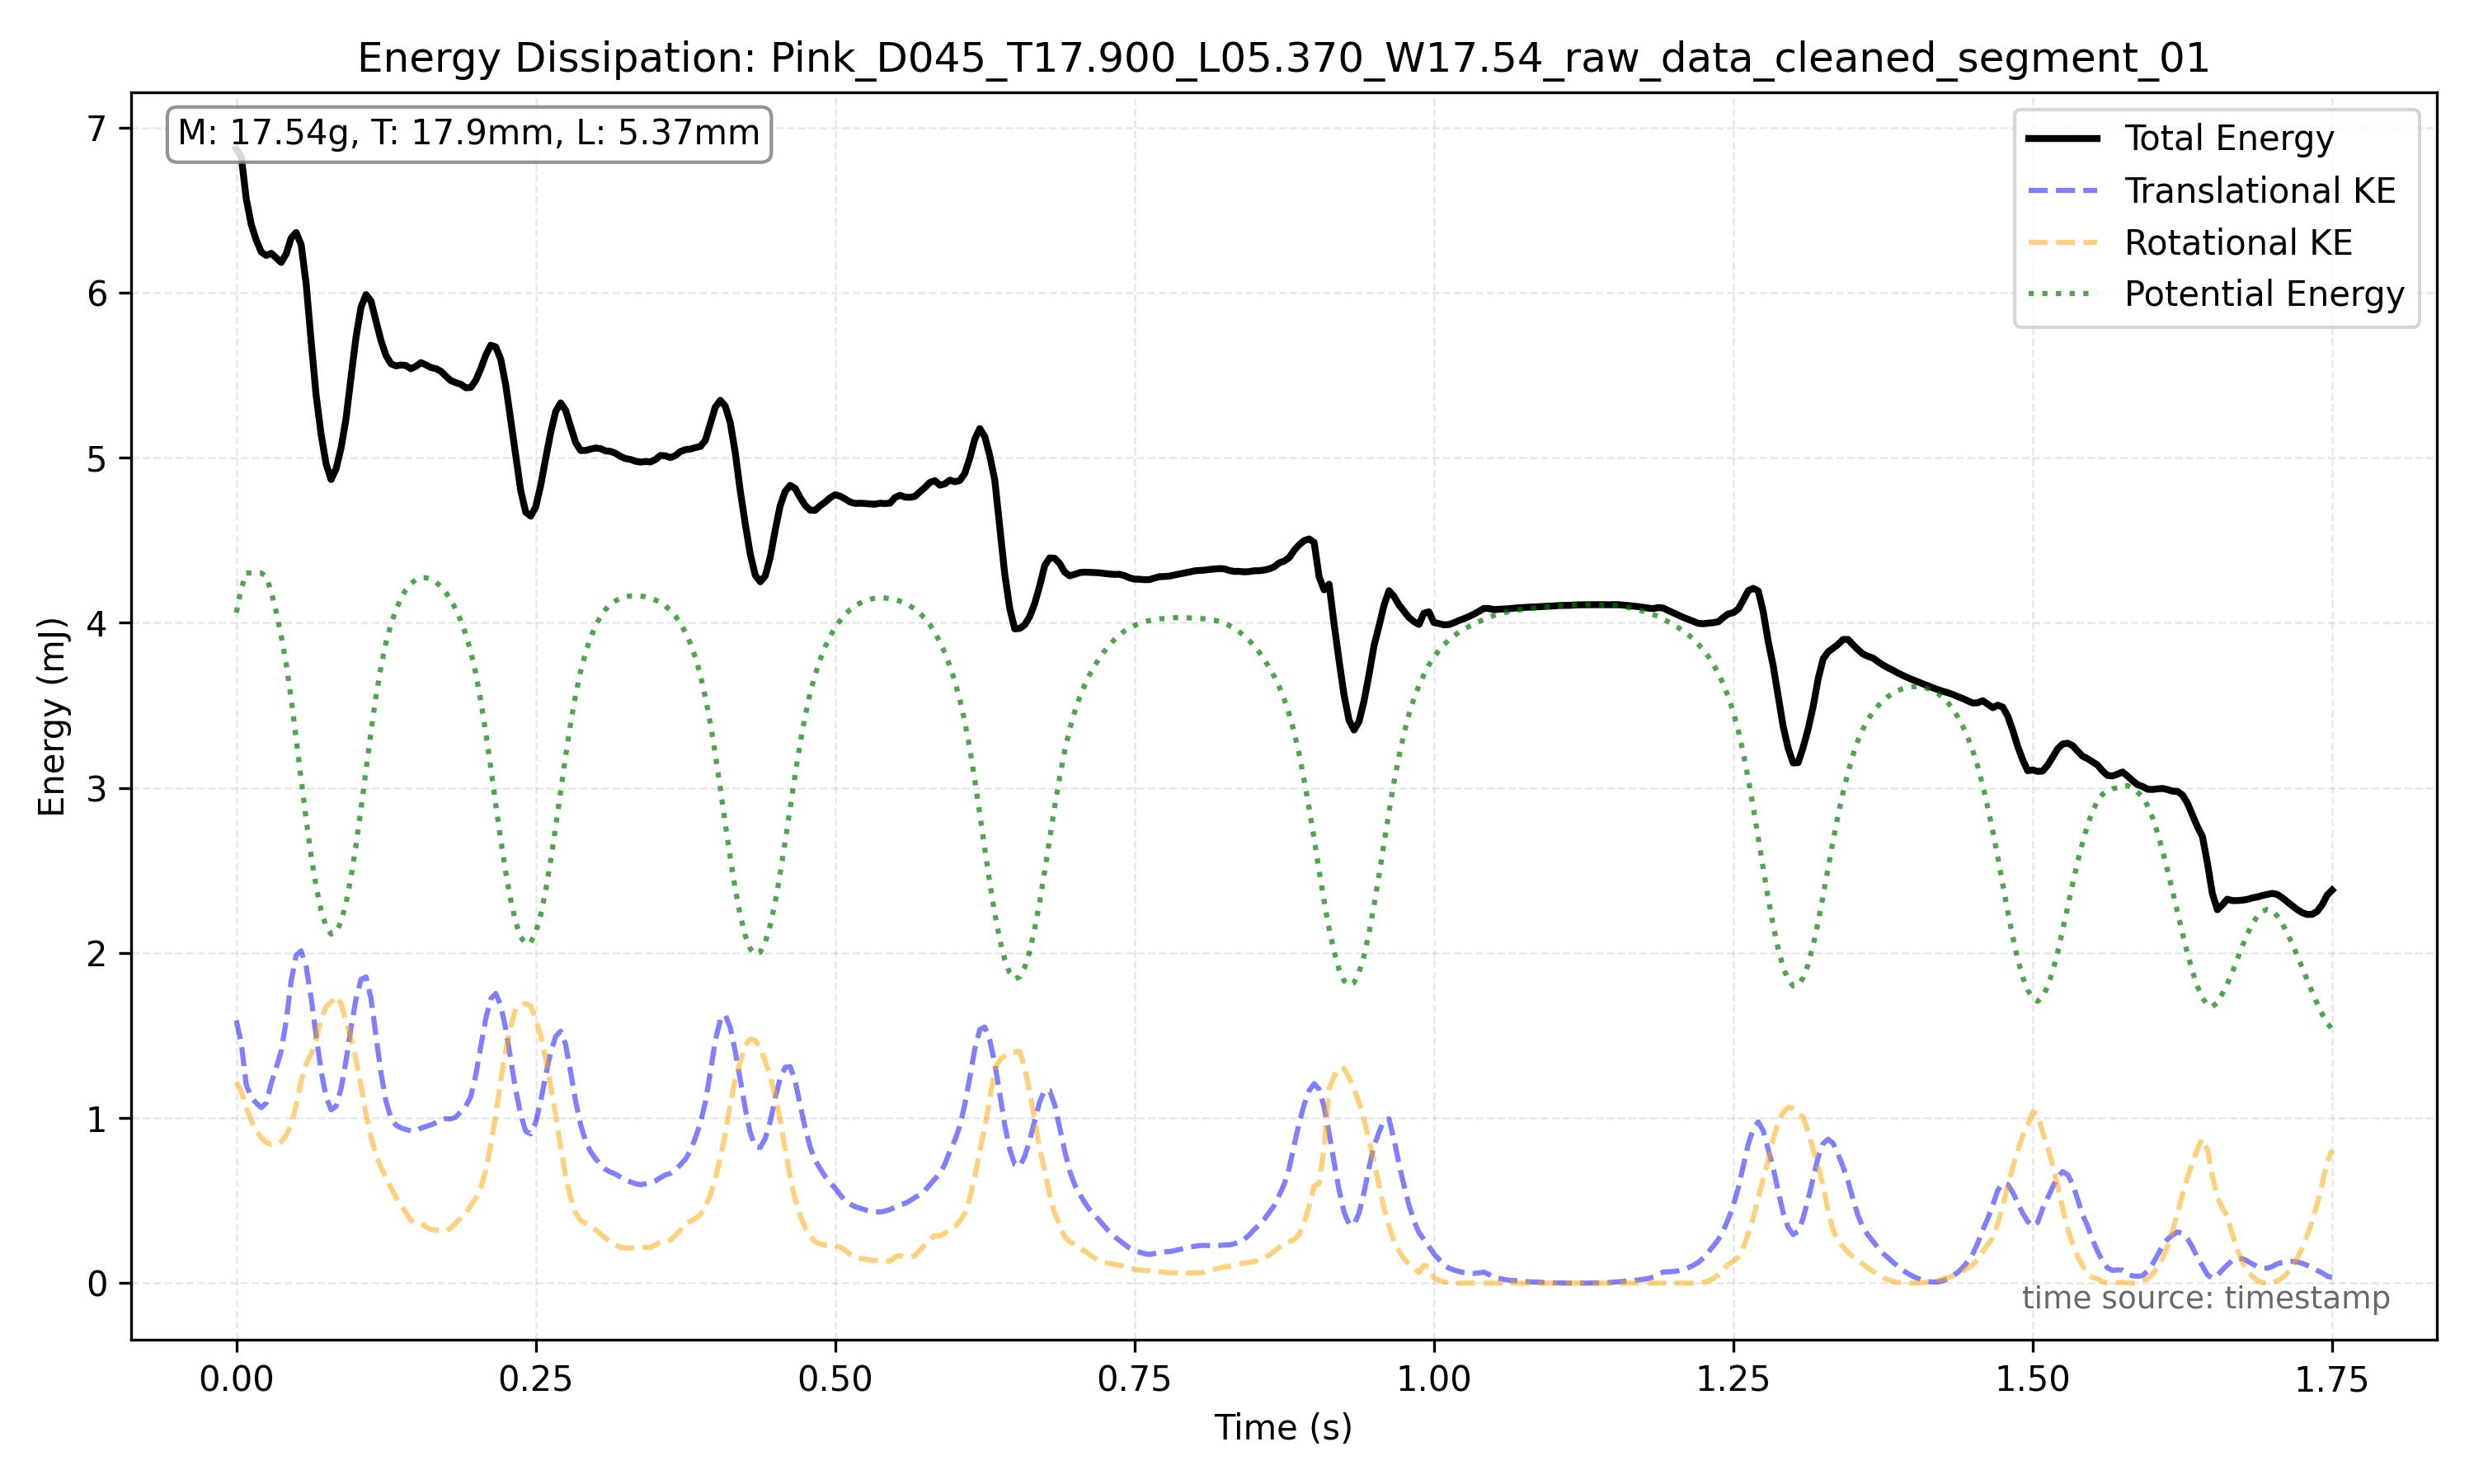

Source data for this figure (header and first rows):
frame_index, timestamp, x, y, theta, x_mm, y_mm, theta_unwrapped, omega_rad_s
15601, 65, 434.4, 834.7, 5025, 80.14, 154, 5025, 23.39
15602, 65, 442.1, 832.6, 5030, 81.55, 153.6, 5030, 21.95
15603, 65.01, 450.3, 831.4, 5036, 83.06, 153.4, 5036, 22.19
15604, 65.01, 458.3, 830.3, 5041, 84.54, 153.2, 5041, 19.36
15605, 65.02, 466.4, 830.1, 5045, 86.03, 153.1, 5045, 19.21
15606, 65.02, 474.4, 829.8, 5050, 87.51, 153.1, 5050, 22.81
15607, 65.02, 482.1, 831.1, 5056, 88.93, 153.3, 5056, 22.57
15608, 65.03, 489.9, 834.2, 5061, 90.36, 153.9, 5061, 21.6
15609, 65.03, 497.8, 837.7, 5066, 91.84, 154.5, 5066, 21.42
15610, 65.04, 505.6, 841.5, 5071, 93.26, 155.2, 5071, 21.65
15611, 65.04, 513.5, 846.8, 5076, 94.72, 156.2, 5076, 20.3
15612, 65.04, 520.9, 853.1, 5081, 96.1, 157.4, 5081, 20.94
15613, 65.05, 528.4, 860.1, 5086, 97.47, 158.7, 5086, 22.05
15614, 65.05, 535.8, 867.6, 5091, 98.84, 160, 5091, 21.75
15615, 65.06, 543.1, 876.3, 5097, 100.2, 161.7, 5097, 22.54
15616, 65.06, 549.5, 885.5, 5102, 101.4, 163.4, 5102, 21.71
15617, 65.07, 557.5, 896.1, 5107, 102.8, 165.3, 5107, 23.25
15618, 65.07, 564.8, 907, 5113, 104.2, 167.3, 5113, 29.05
15619, 65.07, 573, 915.7, 5121, 105.7, 168.9, 5121, 35.19
15620, 65.08, 580.9, 918.9, 5130, 107.1, 169.5, 5130, 35.7
15621, 65.08, 589.8, 917, 5138, 108.8, 169.2, 5138, 32.76
15622, 65.09, 598.5, 910.4, 5146, 110.4, 167.9, 5146, 31.56
15623, 65.09, 606.4, 900.3, 5153, 111.9, 166.1, 5153, 26.04
15624, 65.09, 613.7, 890.9, 5158, 113.2, 164.3, 5158, 21.34
15625, 65.1, 620.9, 882.1, 5163, 114.5, 162.7, 5163, 22.96
15626, 65.1, 628.1, 873.8, 5169, 115.9, 161.2, 5169, 25.97
15627, 65.11, 635.4, 866.1, 5176, 117.2, 159.8, 5176, 24.29
15628, 65.11, 642.4, 859.6, 5181, 118.5, 158.6, 5181, 17.65
15629, 65.12, 649.5, 853.6, 5184, 119.8, 157.5, 5184, 17.98
15630, 65.12, 656.9, 847.8, 5189, 121.2, 156.4, 5189, 19.32
15631, 65.12, 663.5, 843.8, 5193, 122.4, 155.7, 5193, 13.83
15632, 65.13, 670.9, 840.3, 5196, 123.8, 155, 5196, 15.72
15633, 65.13, 677.6, 837.3, 5201, 125, 154.5, 5201, 19.08
15634, 65.14, 684.7, 835.2, 5205, 126.3, 154.1, 5205, 16.64
15635, 65.14, 691.4, 832.8, 5209, 127.5, 153.6, 5209, 15.11
15636, 65.14, 698.9, 831.5, 5212, 128.9, 153.4, 5212, 16.74
15637, 65.15, 705, 831.4, 5217, 130.1, 153.4, 5217, 16.45
15638, 65.15, 712.8, 831.8, 5220, 131.5, 153.5, 5220, 10.61
15639, 65.16, 720.7, 832, 5222, 132.9, 153.5, 5222, 8.713
15640, 65.16, 728.9, 832.4, 5224, 134.5, 153.6, 5224, 9.213
15641, 65.17, 735.9, 832.3, 5226, 135.7, 153.5, 5226, 11.47
15642, 65.17, 744.1, 832.9, 5230, 137.3, 153.7, 5230, 12.5
15643, 65.17, 751.8, 834, 5232, 138.7, 153.8, 5232, 16.52
15644, 65.18, 758.9, 835.6, 5238, 140, 154.2, 5238, 14.14
15645, 65.18, 766, 838, 5239, 141.3, 154.6, 5239, 11.57
15646, 65.19, 772.9, 840.1, 5243, 142.6, 155, 5243, 15.72
15647, 65.19, 780.9, 842.6, 5247, 144.1, 155.4, 5247, 13.21
15648, 65.19, 788.1, 846.1, 5249, 145.4, 156.1, 5249, 14.92
15649, 65.2, 794.7, 849.9, 5254, 146.6, 156.8, 5254, 16.57
15650, 65.2, 802.3, 854.4, 5257, 148, 157.6, 5257, 17.69
15651, 65.21, 809.7, 859.8, 5262, 149.4, 158.6, 5262, 19.27
15652, 65.21, 816.5, 866.1, 5266, 150.6, 159.8, 5266, 17.16
15653, 65.22, 823.5, 873, 5270, 151.9, 161, 5270, 19.97
15654, 65.22, 831, 881.5, 5276, 153.3, 162.6, 5276, 21.99
15655, 65.22, 839.2, 890, 5281, 154.8, 164.2, 5281, 20.01
15656, 65.23, 846.3, 898.6, 5286, 156.1, 165.8, 5286, 23.93
15657, 65.23, 852.9, 908, 5292, 157.3, 167.5, 5292, 30.97
15658, 65.24, 860.7, 916.2, 5300, 158.8, 169, 5300, 34.9
15659, 65.24, 868.8, 919.3, 5309, 160.3, 169.6, 5309, 36.93
15660, 65.24, 876.6, 917.5, 5318, 161.7, 169.2, 5318, 36.59
... 361 more rows
